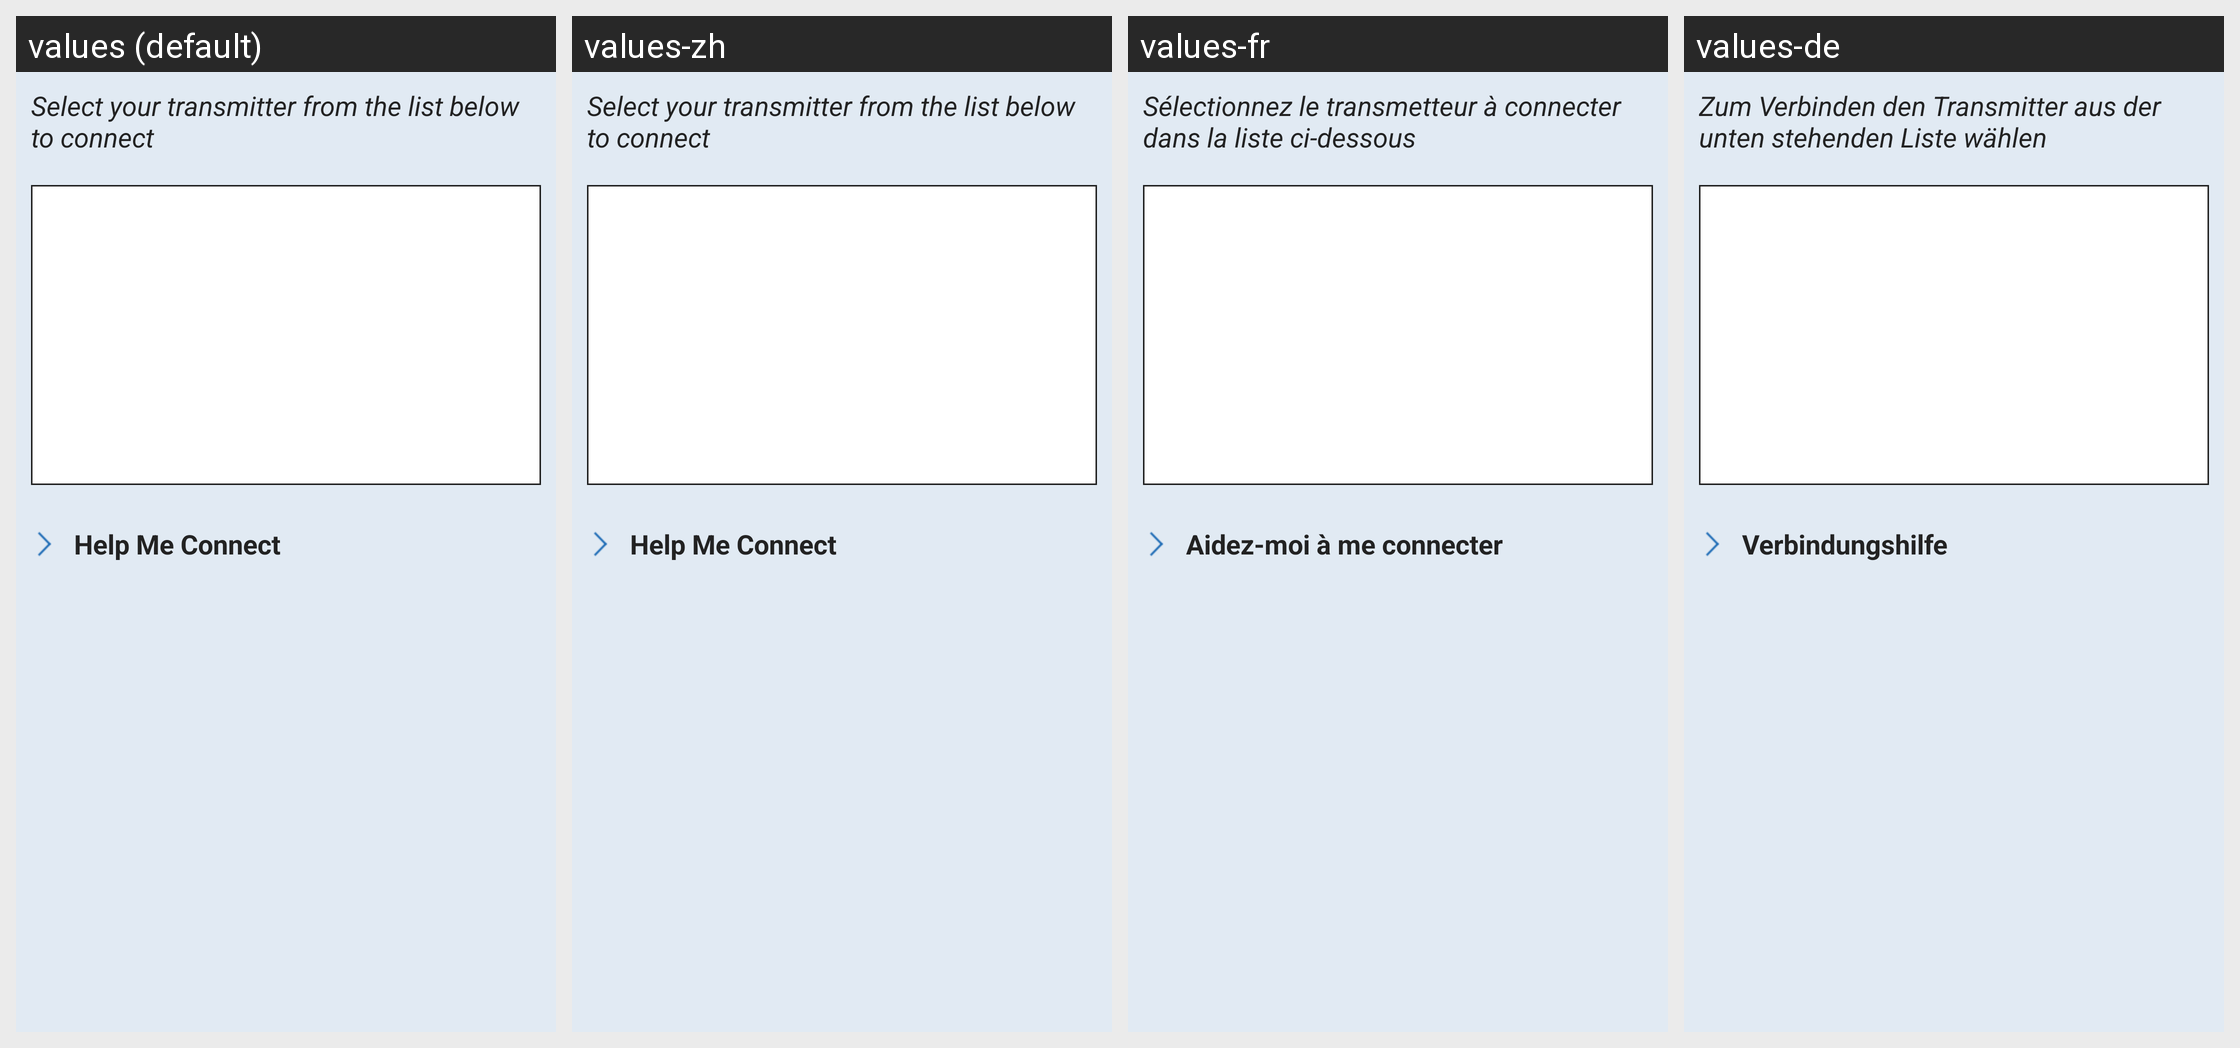

For this localized Android screen grid, give each drawn string resource with its value in every locale shown.
Android screen res/layout/fragment_bluetoothpairing.xml rendered under 4 locales, left to right: values (default), values-zh, values-fr, values-de. Device: Nexus 5 (rendered at 1080×1920; each locale shown at half size, 540×960, under a caption strip naming it); theme Theme.MaterialComponents.DayNight.NoActionBar.
Other locales in the repository, not shown: values-cs, values-da, values-en-rGB, values-es, values-fi, values-it, values-nb, values-nl, values-pl, values-pt-rBR, values-ro, values-sv.
Strings drawn on this screen, with the default value and each locale's value (text and hints the layout hard-codes, and strings that could not be matched under every locale, appear in the picture but are not listed):

select_transmitter_text
  values: Select your transmitter from the list below to connect
  values-zh: Select your transmitter from the list below to connect  [not translated; the default value is used]
  values-fr: Sélectionnez le transmetteur à connecter dans la liste ci-dessous
  values-de: Zum Verbinden den Transmitter aus der unten stehenden Liste wählen

connection_tips
  values: Help Me Connect
  values-zh: Help Me Connect  [not translated; the default value is used]
  values-fr: Aidez-moi à me connecter
  values-de: Verbindungshilfe
